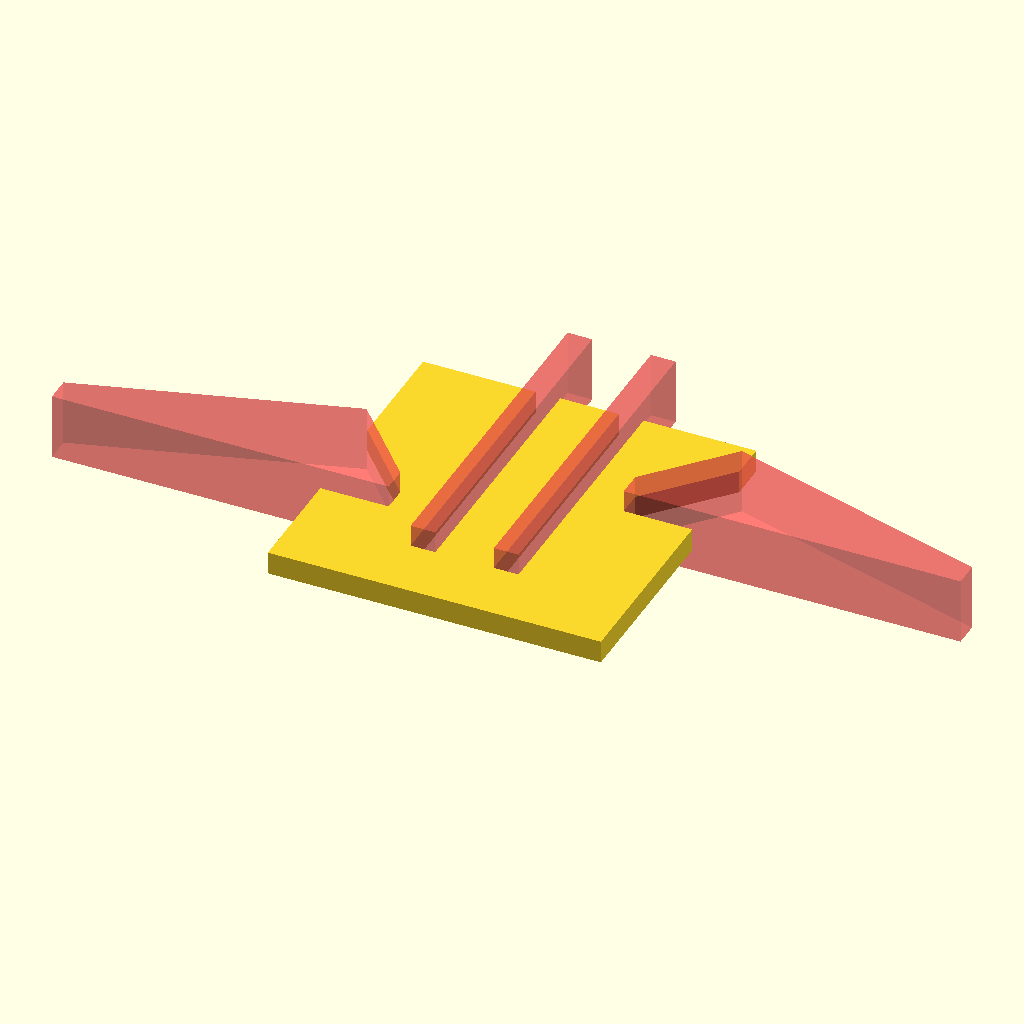
Cell 1 — every parameter at its default value.
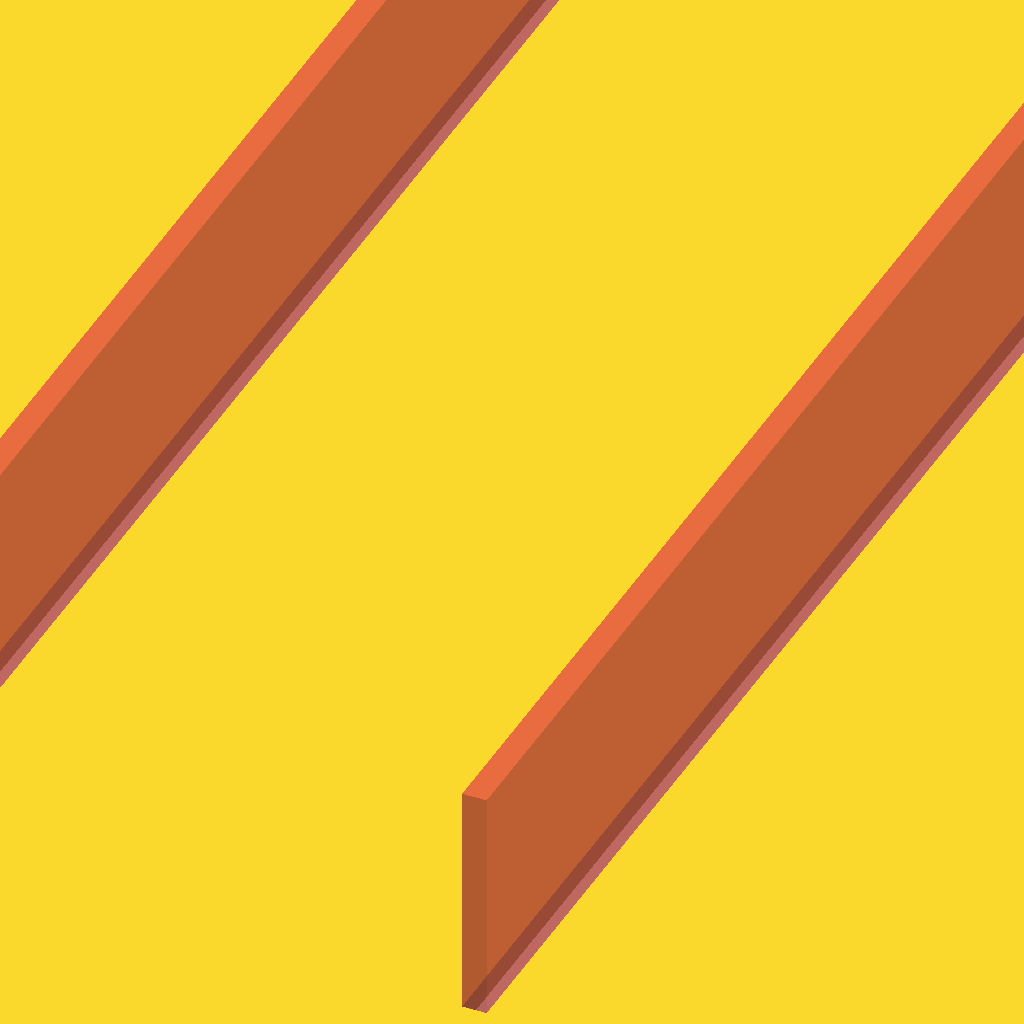
Cell 2: the same model with size = 200.
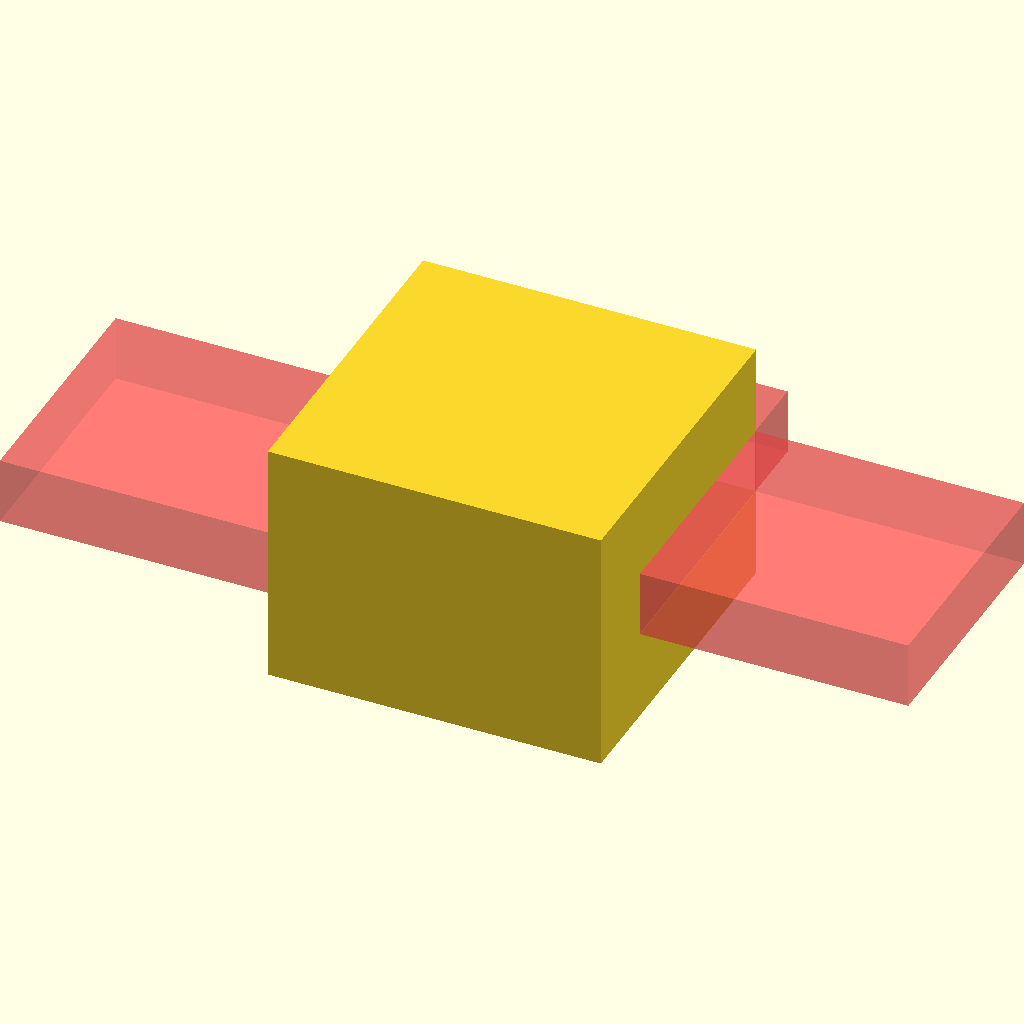
Cell 3 — t set to 20, the other parameters unchanged.
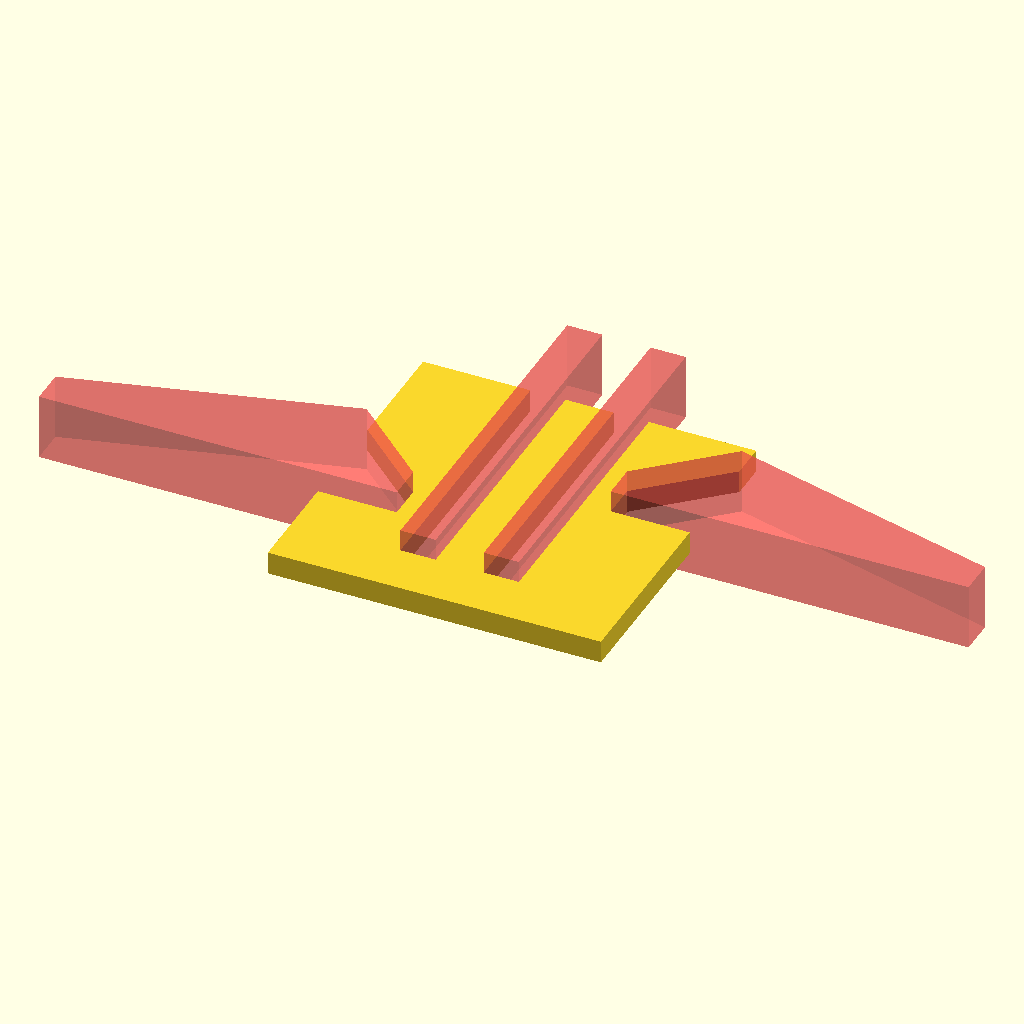
Cell 4: tolerance = 1 (everything else at default).
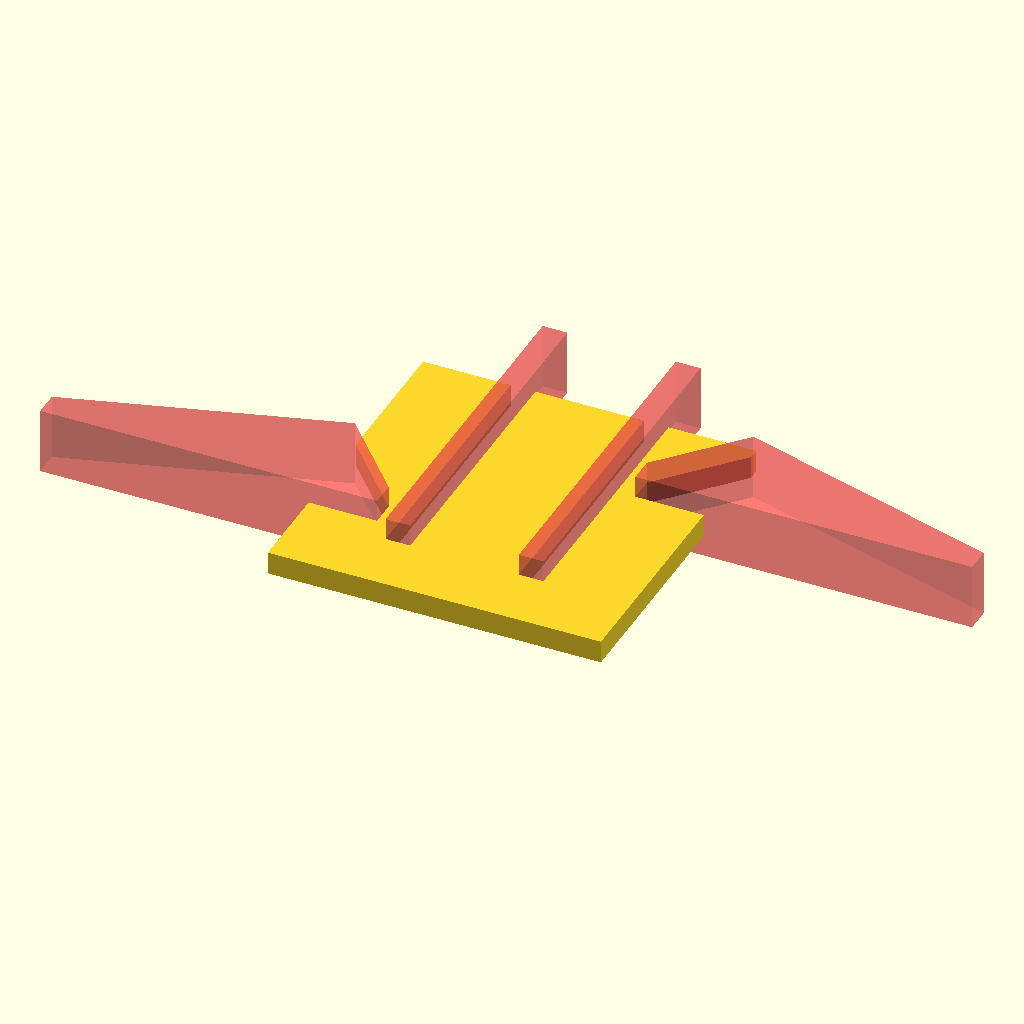
Cell 5 — w set to 2, the other parameters unchanged.
All cells are drawn from one camera (rotation 55°, 0°, 25°, orthographic, colour scheme Cornfield), so only the parameter changes between them.
Source of the model, inputs/thingiverse/files/thing-1830873/files/fleishman-v2.scad:
// Width, height of the piece (millimeters)
size = 27; // [1:1:200]

// Material thickness
t = 1.85; // [0.2:0.05:20]

// Extra width of gaps w.r.t thickness
tolerance = 0.15; // [0:0.01:1]

// Distance between panels
w = 1.25; // [0.7:0.05:2.0]

/* [Hidden] */
rsize=size/10;
tol=tolerance/rsize;
tr=t/rsize;

//generate printable model
scale([rsize,rsize,rsize]) bit(); 

//example of animating the assembly
//anime=-10+$t*10; scale([rsize,rsize,rsize]) part();

//example of projection for exporting dxf
//projection(cut = false) scale([rsize,rsize,rsize]) bit();

module bit() {
	difference() {
		cube([10,10,tr], center=true);
		
#		translate([w,2,0])cube([tr+tol,10+tol*2,2], center=true);
#		translate([-w,2,0])cube([tr+tol,10+tol*2,2], center=true);
#		translate([8,w,0]) slot();
#		mirror([1,0,0]) translate([8,-w,0]) slot();
	}
}

module slot() {
	hull() {
		cube([10+tol*2,tr+tol,2], center=true);
		mirror([0,0,1])translate([-3.4,1.2,0])rotate([0,0,55]) cube([3,1,2], center=true);
		
	}
}

module part() {
	translate([0,anime,w]) bit();
	rotate([0,0,180]) translate([0,anime,-w]) bit();
	translate([anime,-w,0]) rotate([-90,-90,0]) bit();
	rotate([0,0,180]) translate([anime,-w,0]) rotate([90,90,0]) bit();
	rotate([-90,0,90]) translate([0,anime,-w]) bit();
    rotate([90,0,0]) rotate([0,-90,0]) translate([0,anime,w]) bit();
}
Customizer parameters (derived from the source; name, type, default, range or options):
size: number, default 27, range 1 to 200, step 1
t: number, default 1.85, range 0.2 to 20, step 0.05
tolerance: number, default 0.15, range 0 to 1, step 0.01
w: number, default 1.25, range 0.7 to 2, step 0.05
